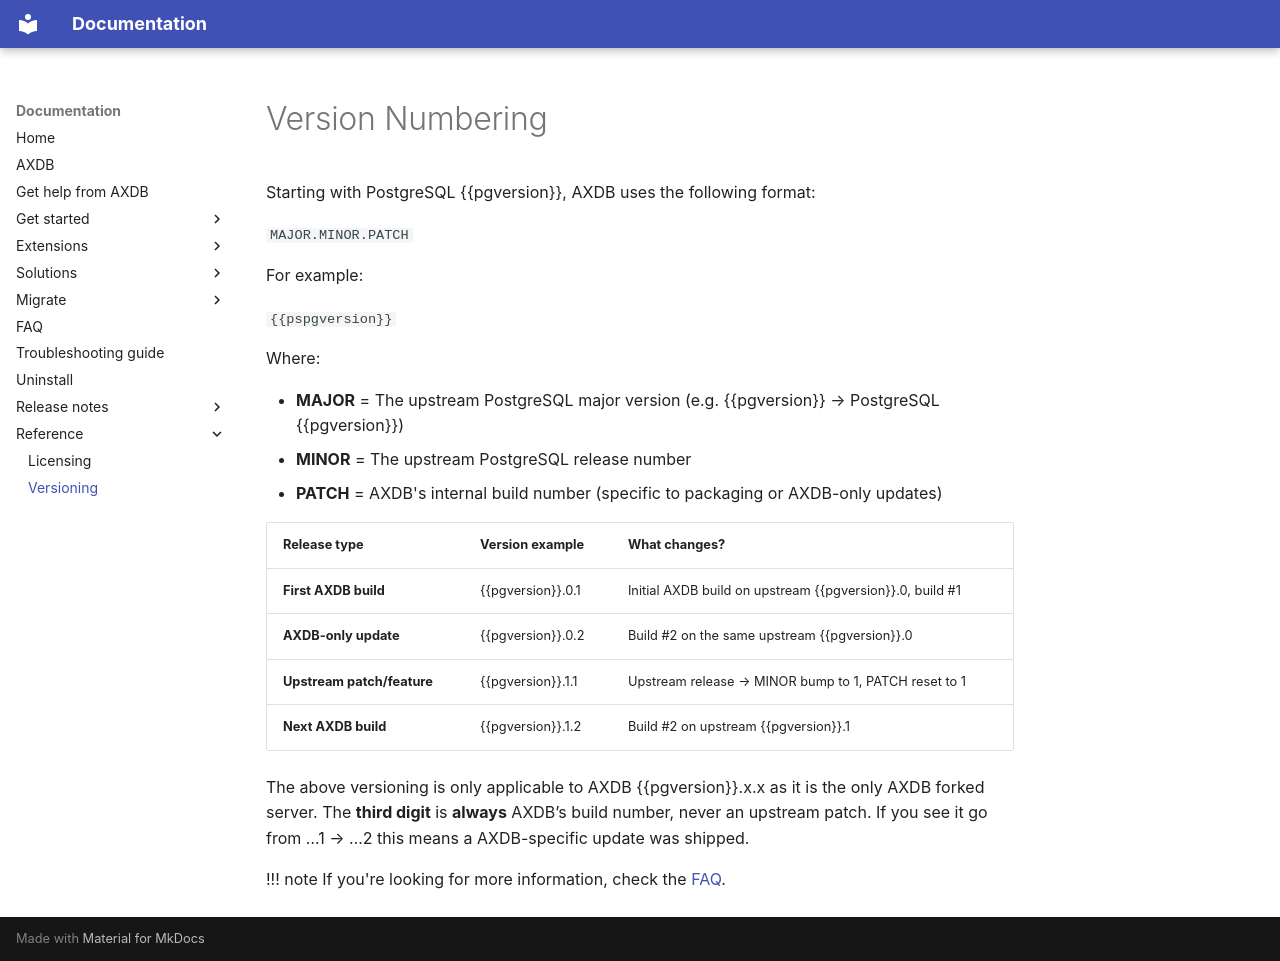

repository: hessalti/axdb-docs · page: versioning/index.html · generator: mkdocs

# Version Numbering

Starting with PostgreSQL {{pgversion}}, AXDB uses the following format:

`MAJOR.MINOR.PATCH`

For example:

`{{pspgversion}}`

Where:

- **MAJOR** = The upstream PostgreSQL major version (e.g. {{pgversion}} → PostgreSQL {{pgversion}})
- **MINOR** = The upstream PostgreSQL release number
- **PATCH** = AXDB's internal build number (specific to packaging or AXDB-only updates)

| **Release type** | **Version example** | **What changes?** |
| --- | --- | --- |
| **First AXDB build** | {{pgversion}}.0.1 | Initial AXDB build on upstream {{pgversion}}.0, build #1 |
| **AXDB-only update** | {{pgversion}}.0.2 | Build #2 on the same upstream {{pgversion}}.0 |
| **Upstream patch/feature** | {{pgversion}}.1.1 | Upstream release → MINOR bump to 1, PATCH reset to 1 |
| **Next AXDB build** | {{pgversion}}.1.2 | Build #2 on upstream {{pgversion}}.1 |

The above versioning is only applicable to AXDB {{pgversion}}.x.x as it is the only AXDB forked server. The **third digit** is **always** AXDB’s build number, never an upstream patch. If you see it go from …1 → …2 this means a AXDB-specific update was shipped.

!!! note
    If you're looking for more information, check the [FAQ](faq.md#does-minor-cover-both-upstream-feature-and-patch-releases).
